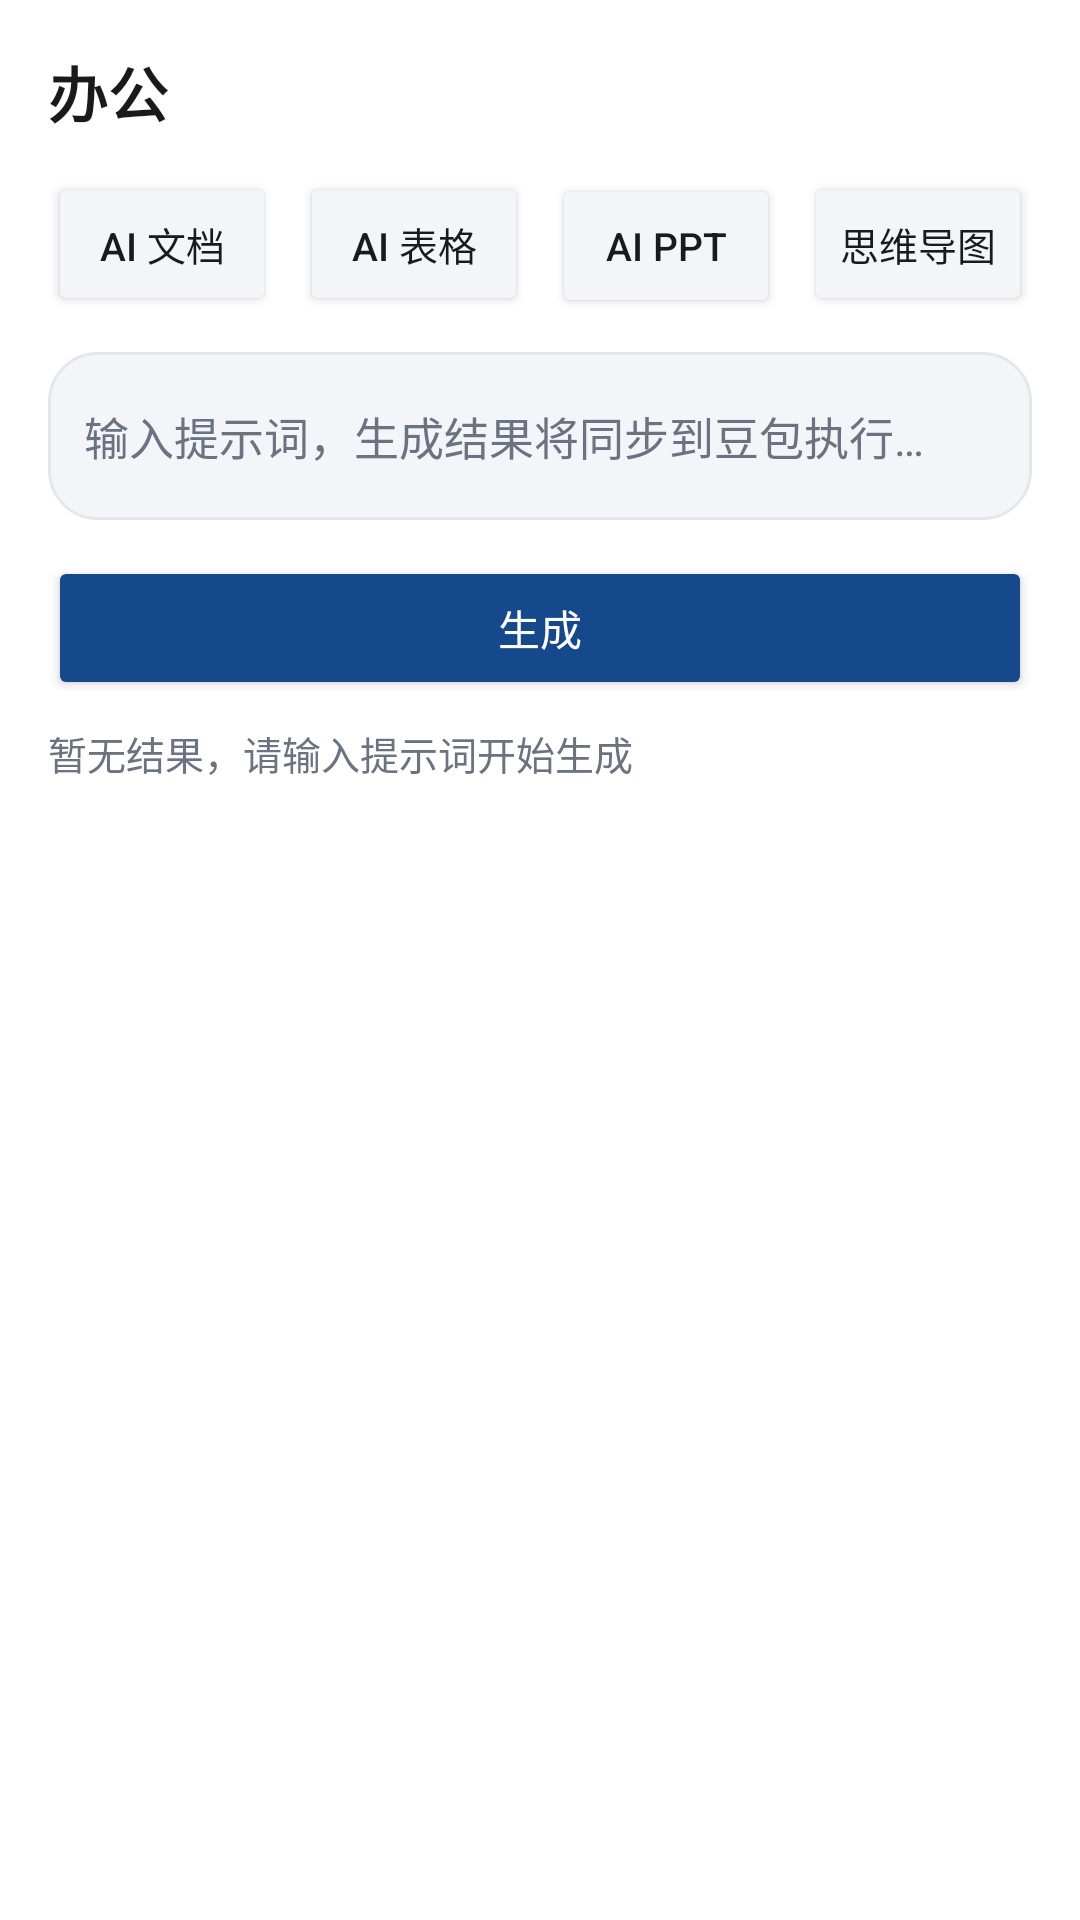

The Android layout XML behind this screen, and the referenced resources:
<!-- AndroidManifest.xml: application theme Theme.OABUOD -->
<!-- res/layout/fragment_office.xml -->
<?xml version="1.0" encoding="utf-8"?>
<LinearLayout xmlns:android="http://schemas.android.com/apk/res/android"
    android:layout_width="match_parent"
    android:layout_height="match_parent"
    android:background="@color/oabuod_bg"
    android:orientation="vertical"
    android:padding="16dp">

    <TextView
        android:layout_width="wrap_content"
        android:layout_height="wrap_content"
        android:text="@string/nav_office"
        android:textColor="@color/oabuod_text_main"
        android:textSize="20sp"
        android:textStyle="bold" />

    <LinearLayout
        android:layout_width="match_parent"
        android:layout_height="wrap_content"
        android:layout_marginTop="12dp"
        android:orientation="horizontal">

        <Button
            android:id="@+id/office_doc"
            android:layout_width="0dp"
            android:layout_height="wrap_content"
            android:layout_weight="1"
            android:layout_marginEnd="4dp"
            android:backgroundTint="@color/oabuod_bg_light"
            android:text="@string/office_doc"
            android:textColor="@color/oabuod_text_main"
            android:textSize="13sp" />

        <Button
            android:id="@+id/office_table"
            android:layout_width="0dp"
            android:layout_height="wrap_content"
            android:layout_weight="1"
            android:layout_marginHorizontal="4dp"
            android:backgroundTint="@color/oabuod_bg_light"
            android:text="@string/office_table"
            android:textColor="@color/oabuod_text_main"
            android:textSize="13sp" />

        <Button
            android:id="@+id/office_slide"
            android:layout_width="0dp"
            android:layout_height="wrap_content"
            android:layout_weight="1"
            android:layout_marginHorizontal="4dp"
            android:backgroundTint="@color/oabuod_bg_light"
            android:text="@string/office_slide"
            android:textColor="@color/oabuod_text_main"
            android:textSize="13sp" />

        <Button
            android:id="@+id/office_mind"
            android:layout_width="0dp"
            android:layout_height="wrap_content"
            android:layout_weight="1"
            android:layout_marginStart="4dp"
            android:backgroundTint="@color/oabuod_bg_light"
            android:text="@string/office_mind"
            android:textColor="@color/oabuod_text_main"
            android:textSize="13sp" />
    </LinearLayout>

    <EditText
        android:id="@+id/task_input"
        android:layout_width="match_parent"
        android:layout_height="wrap_content"
        android:layout_marginTop="12dp"
        android:background="@drawable/bg_input"
        android:hint="@string/task_prompt_hint"
        android:inputType="textMultiLine"
        android:maxLines="5"
        android:minHeight="56dp"
        android:padding="12dp"
        android:textColor="@color/oabuod_text_main"
        android:textColorHint="@color/oabuod_text_sub"
        android:textSize="15sp" />

    <Button
        android:id="@+id/task_generate"
        android:layout_width="match_parent"
        android:layout_height="48dp"
        android:layout_marginTop="12dp"
        android:backgroundTint="@color/oabuod_primary"
        android:text="@string/task_generate"
        android:textColor="@android:color/white" />

    <TextView
        android:id="@+id/task_status"
        android:layout_width="wrap_content"
        android:layout_height="wrap_content"
        android:layout_marginTop="8dp"
        android:text="@string/task_no_result"
        android:textColor="@color/oabuod_text_sub"
        android:textSize="13sp" />

    <androidx.recyclerview.widget.RecyclerView
        android:id="@+id/task_results"
        android:layout_width="match_parent"
        android:layout_height="0dp"
        android:layout_marginTop="12dp"
        android:layout_weight="1"
        android:clipToPadding="false"
        android:paddingBottom="12dp" />

</LinearLayout>
<!-- resources referenced by this layout -->
<resources>
  <color name="oabuod_bg">#FFFFFF</color>
  <color name="oabuod_bg_light">#F3F5F9</color>
  <color name="oabuod_primary">#16498C</color>
  <color name="oabuod_text_main">#1A1A1A</color>
  <color name="oabuod_text_sub">#6B7280</color>
  <!-- drawable bg_input (drawable) -->
  <?xml version="1.0" encoding="utf-8"?>
  <shape xmlns:android="http://schemas.android.com/apk/res/android"
      android:shape="rectangle">
      <solid android:color="@color/oabuod_bg_light" />
      <corners android:radius="16dp" />
      <stroke
          android:width="1dp"
          android:color="@color/oabuod_divider" />
  </shape>
  <string name="nav_office">办公</string>
  <string name="office_doc">AI 文档</string>
  <string name="office_mind">思维导图</string>
  <string name="office_slide">AI PPT</string>
  <string name="office_table">AI 表格</string>
  <string name="task_generate">生成</string>
  <string name="task_no_result">暂无结果，请输入提示词开始生成</string>
  <string name="task_prompt_hint">输入提示词，生成结果将同步到豆包执行…</string>
  <style name="Theme.OABUOD" parent="Theme.AppCompat.Light.NoActionBar">
          <item name="android:statusBarColor">@color/oabuod_primary_dark</item>
          <item name="android:windowLightStatusBar">false</item>
          <item name="android:windowBackground">@android:color/white</item>
      </style>
  <color name="oabuod_divider">#E5E7EB</color>
  <color name="oabuod_primary_dark">#0D2B52</color>
</resources>
